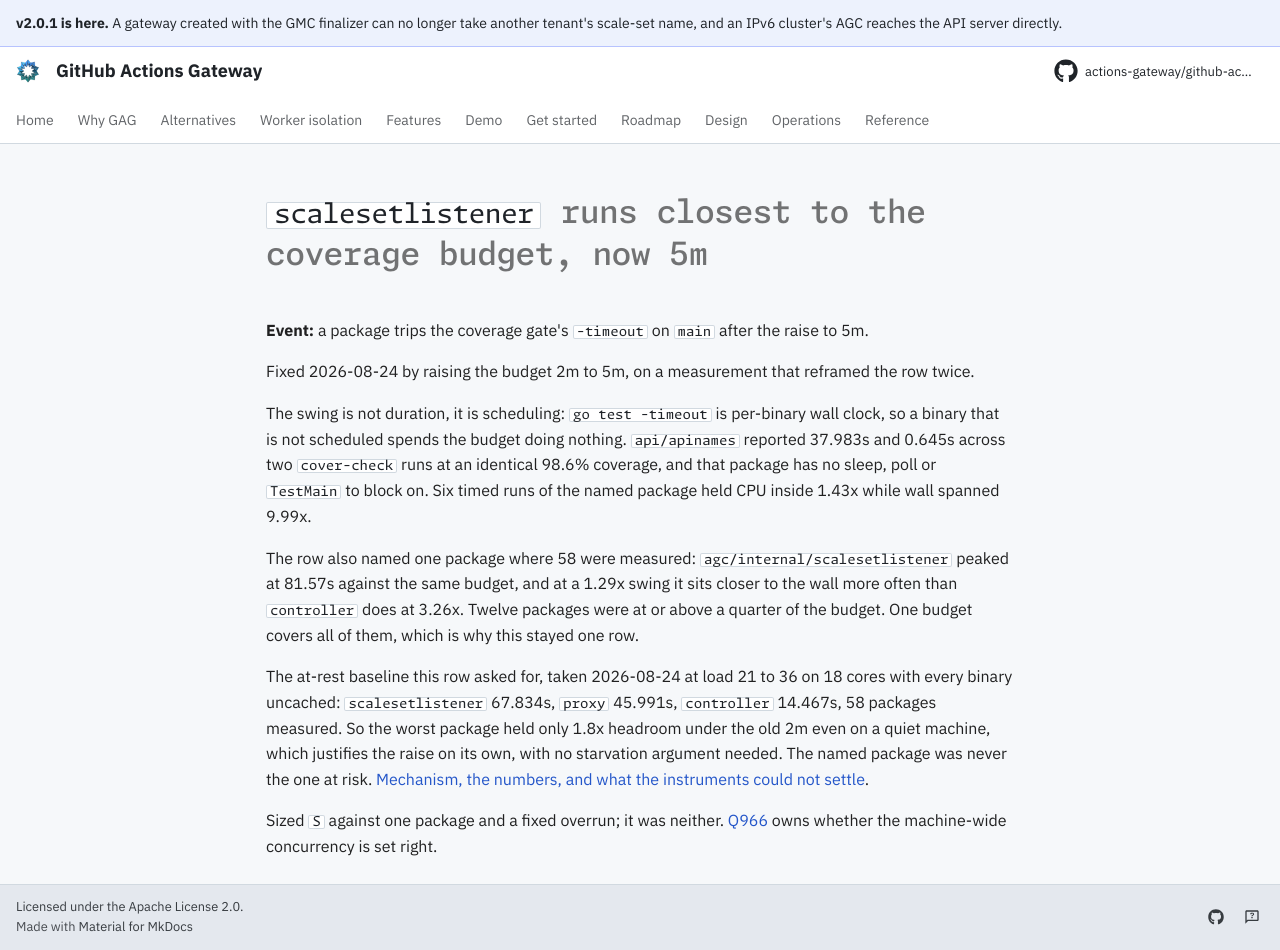

repository: actions-gateway/github-actions-gateway · page: dev/queue/Q823/index.html · generator: mkdocs

---
id: Q823
rank: b3r
labels:
    - flake
    - ci
    - tests
status: deferred
size: M
target: ../../scripts/go/coverage.sh
---

# `scalesetlistener` runs closest to the coverage budget, now 5m

**Event:** a package trips the coverage gate's `-timeout` on `main` after the raise to 5m.

Fixed 2026-08-24 by raising the budget 2m to 5m, on a measurement that reframed the row twice.

The swing is not duration, it is scheduling: `go test -timeout` is per-binary wall clock, so a binary that is not scheduled spends the budget doing nothing.
`api/apinames` reported 37.983s and 0.645s across two `cover-check` runs at an identical 98.6% coverage, and that package has no sleep, poll or `TestMain` to block on.
Six timed runs of the named package held CPU inside 1.43x while wall spanned 9.99x.

The row also named one package where 58 were measured: `agc/internal/scalesetlistener` peaked at 81.57s against the same budget, and at a 1.29x swing it sits closer to the wall more often than `controller` does at 3.26x.
Twelve packages were at or above a quarter of the budget.
One budget covers all of them, which is why this stayed one row.

The at-rest baseline this row asked for, taken 2026-08-24 at load 21 to 36 on 18 cores with every binary uncached: `scalesetlistener` 67.834s, `proxy` 45.991s, `controller` 14.467s, 58 packages measured.
So the worst package held only 1.8x headroom under the old 2m even on a quiet machine, which justifies the raise on its own, with no starvation argument needed.
The named package was never the one at risk.
[Mechanism, the numbers, and what the instruments could not settle](../development/testing.md#the-coverage-budget-is-wall-clock-so-it-measures-scheduling).

Sized `S` against one package and a fixed overrun; it was neither.
[Q966](Q966.md) owns whether the machine-wide concurrency is set right.
